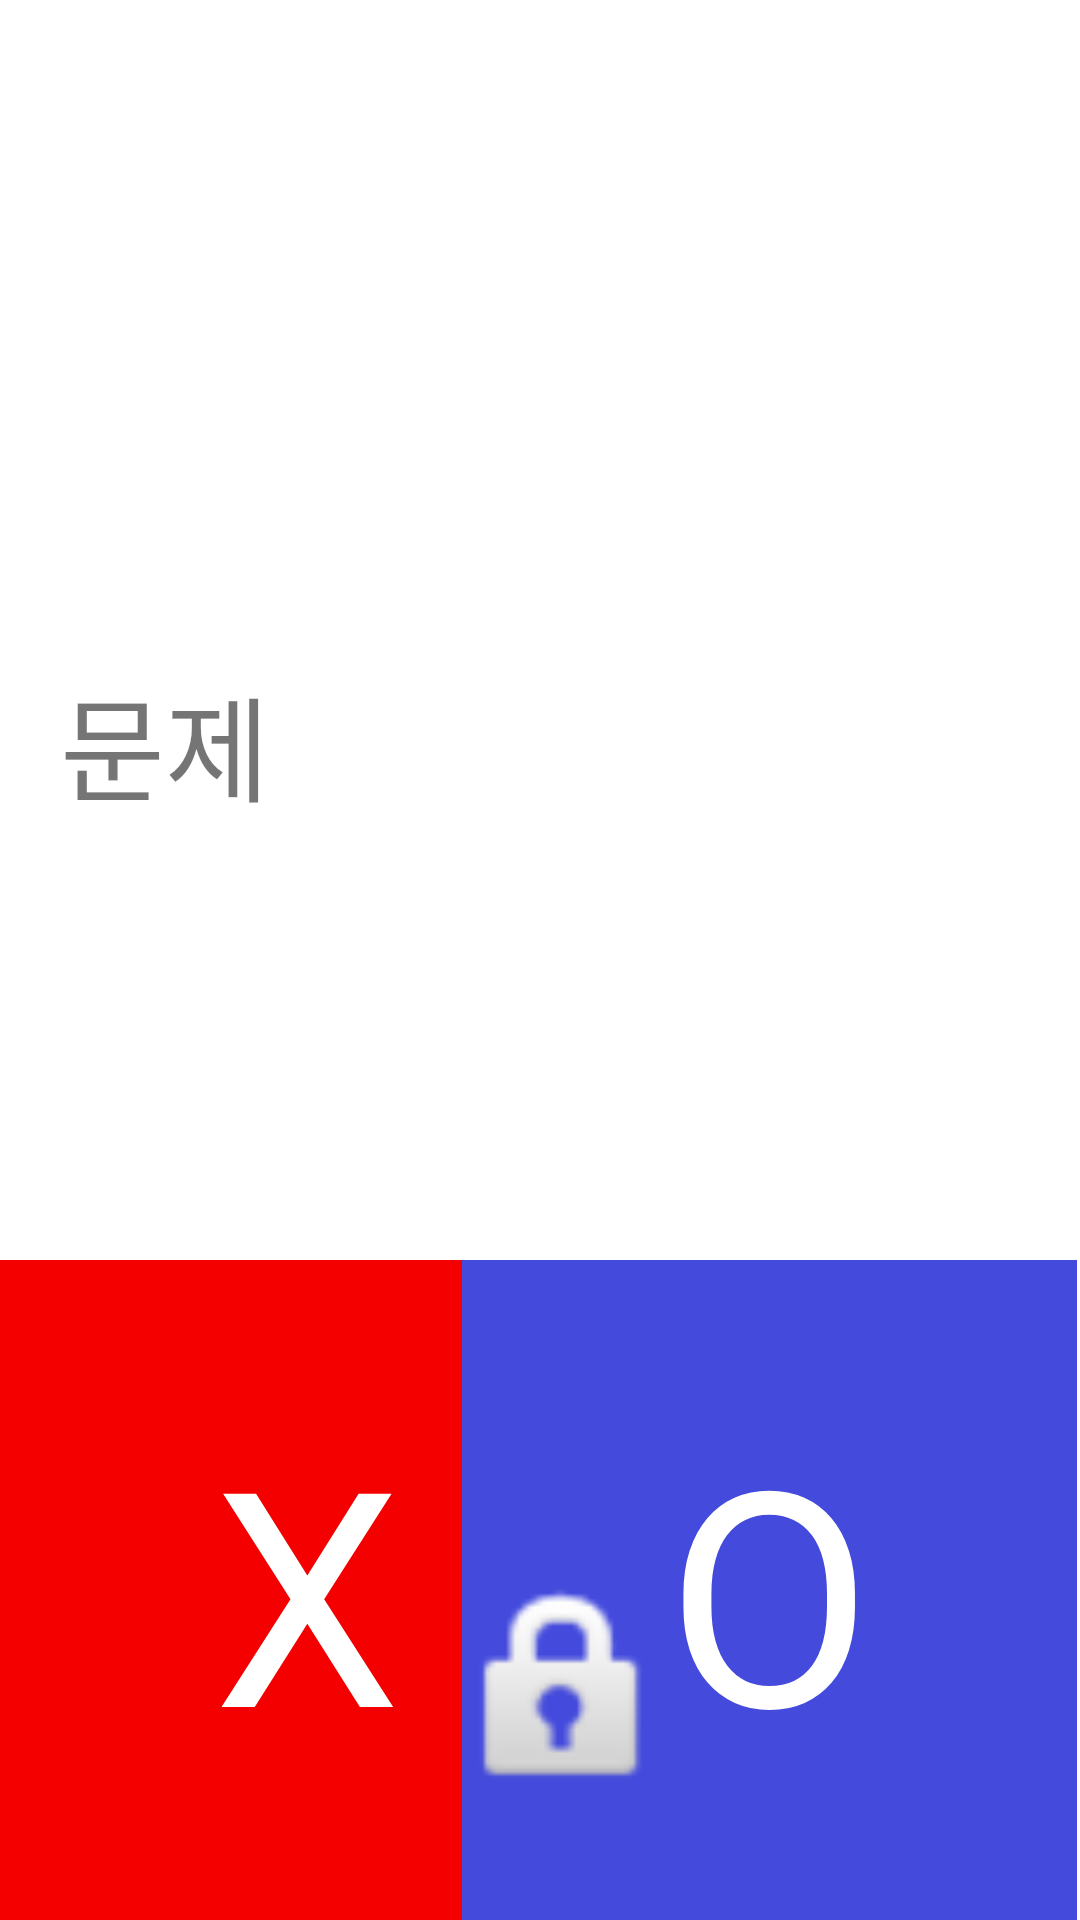

The Android layout XML behind this screen, and the referenced resources:
<!-- AndroidManifest.xml: application theme Theme.First_Aid -->
<!-- res/layout/activity_lock_screen.xml -->
<?xml version="1.0" encoding="utf-8"?>
<androidx.constraintlayout.widget.ConstraintLayout
    xmlns:android="http://schemas.android.com/apk/res/android"
    xmlns:app="http://schemas.android.com/apk/res-auto"
    xmlns:tools="http://schemas.android.com/tools"
    android:layout_width="match_parent"
    android:layout_height="match_parent">

    <LinearLayout
        android:layout_width="match_parent"
        android:layout_height="match_parent"
        android:layout_marginTop="20dp"
        android:orientation="vertical"
        app:layout_constraintBottom_toBottomOf="parent"
        app:layout_constraintEnd_toEndOf="parent"
        app:layout_constraintStart_toStartOf="parent"
        app:layout_constraintTop_toTopOf="parent">

        <ImageView
            android:id="@+id/imageView2"
            android:layout_width="match_parent"
            android:layout_height="200dp"
            tools:srcCompat="@tools:sample/avatars" />

        <TextView
            android:id="@+id/lock_quiz"
            android:layout_width="match_parent"
            android:layout_height="200dp"
            android:layout_marginHorizontal="20sp"
            android:text="문제"
            android:textSize="38sp" />

        <androidx.constraintlayout.widget.ConstraintLayout
            android:layout_width="match_parent"
            android:layout_height="match_parent"
            android:layout_weight="1">

            <TextView
                android:id="@+id/textView2"
                android:layout_width="205dp"
                android:layout_height="match_parent"
                android:layout_weight="1"
                android:background="#F40000"
                android:gravity="center"
                android:text="X"
                android:textColor="#FFFFFF"
                android:textColorHighlight="#00FF5151"
                android:textSize="100sp"
                app:layout_constraintBottom_toBottomOf="parent"
                app:layout_constraintStart_toStartOf="parent"
                app:layout_constraintTop_toTopOf="parent" />

            <TextView
                android:id="@+id/textView3"
                android:layout_width="205dp"
                android:layout_height="match_parent"
                android:layout_marginEnd="1dp"
                android:layout_weight="1"
                android:background="#434ADC"
                android:gravity="center"
                android:text="O"
                android:textColor="#FFFFFF"
                android:textSize="100sp"
                app:layout_constraintBottom_toBottomOf="parent"
                app:layout_constraintEnd_toEndOf="parent"
                app:layout_constraintTop_toTopOf="parent" />

            <ImageView
                android:id="@+id/unlock_btn"
                android:layout_width="80dp"
                android:layout_height="80dp"
                android:layout_marginHorizontal="160sp"
                android:layout_marginStart="102dp"
                android:layout_marginBottom="36dp"
                android:background="#00FFFFFF"
                app:layout_constraintBottom_toBottomOf="parent"
                app:layout_constraintEnd_toEndOf="parent"
                app:layout_constraintHorizontal_bias="0.275"
                app:layout_constraintStart_toStartOf="parent"
                app:srcCompat="@android:drawable/ic_lock_idle_lock" />

        </androidx.constraintlayout.widget.ConstraintLayout>

    </LinearLayout>
</androidx.constraintlayout.widget.ConstraintLayout>
<!-- resources referenced by this layout -->
<resources>
  <style name="Theme.First_Aid" parent="Theme.MaterialComponents.DayNight.DarkActionBar">
          
          <item name="colorPrimary">@color/purple_500</item>
          <item name="colorPrimaryVariant">@color/purple_700</item>
          <item name="colorOnPrimary">@color/white</item>
          
          <item name="colorSecondary">@color/teal_200</item>
          <item name="colorSecondaryVariant">@color/teal_700</item>
          <item name="colorOnSecondary">@color/black</item>
          
          <item name="android:statusBarColor" tools:targetApi="l">?attr/colorPrimaryVariant</item>
          
      </style>
  <color name="purple_500">#FF6200EE</color>
  <color name="purple_700">#FF3700B3</color>
  <color name="white">#FFFFFFFF</color>
  <color name="teal_200">#FF03DAC5</color>
  <color name="teal_700">#FF018786</color>
  <color name="black">#FF000000</color>
</resources>
